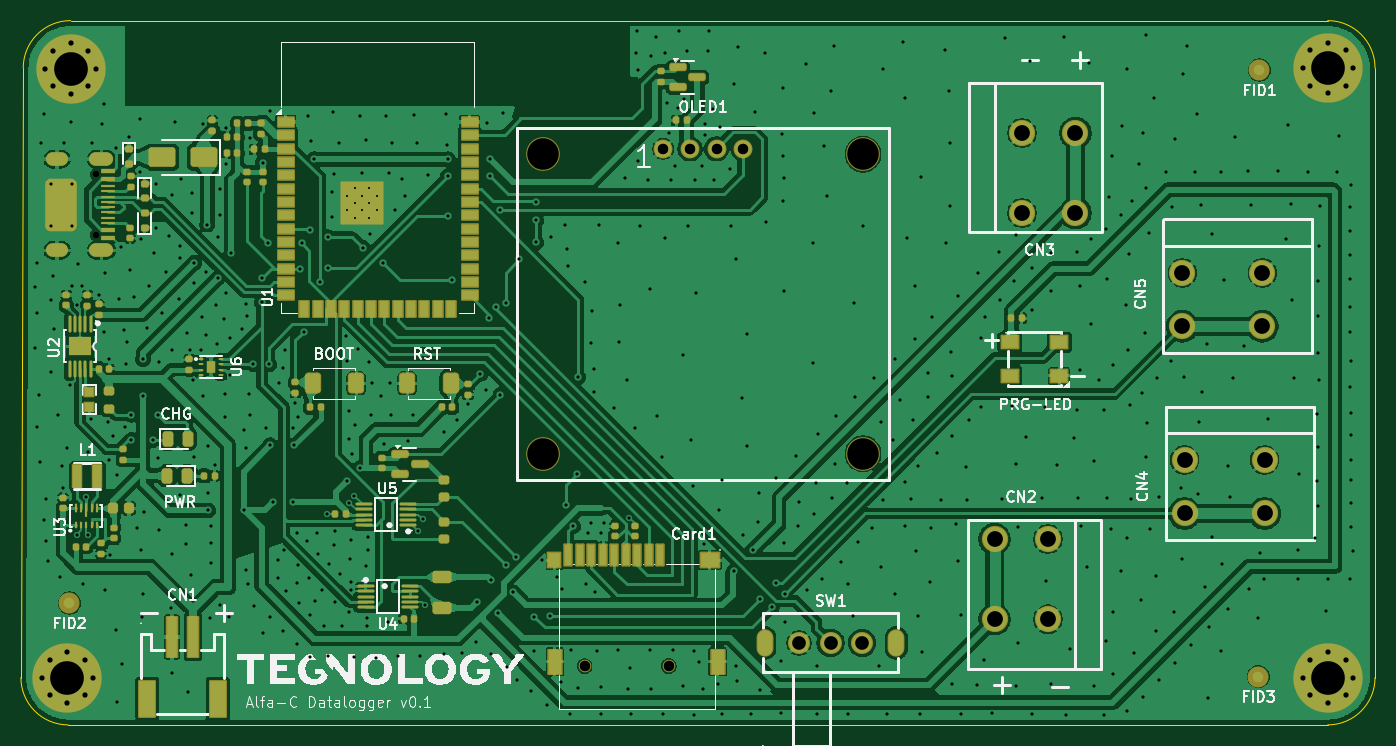
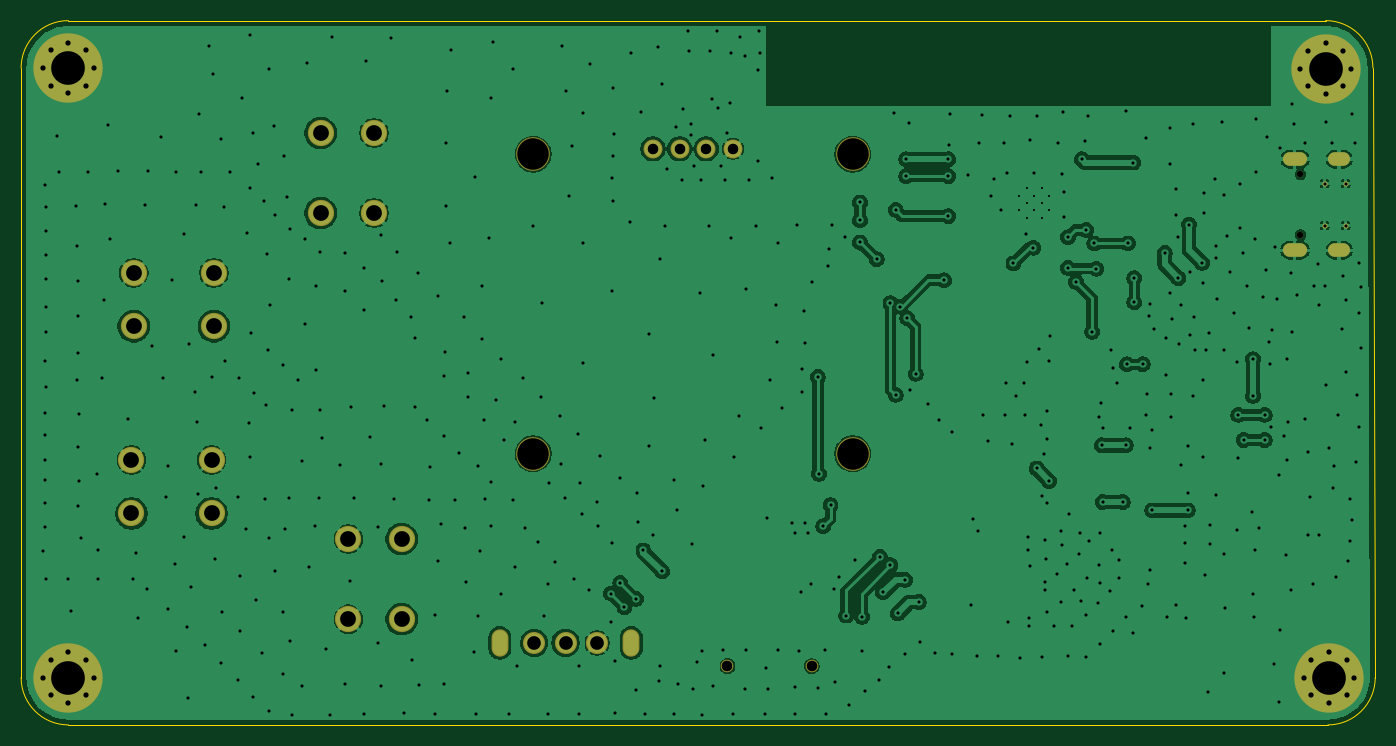
Circuit board: 11 layer files. Board 128.8 x 67.0 mm.
- bottom_copper: teg-datalogger-CuBottom.gbr (149337 bytes)
- top_copper: teg-datalogger-CuTop.gbr (371644 bytes)
- outline: teg-datalogger-EdgeCuts.gbr (993 bytes)
- bottom_mask: teg-datalogger-MaskBottom.gbr (2977 bytes)
- top_mask: teg-datalogger-MaskTop.gbr (14429 bytes)
- drill: teg-datalogger-NPTH.drl (583 bytes)
- drill: teg-datalogger-PTH.drl (13171 bytes)
- paste: teg-datalogger-PasteBottom.gbr (459 bytes)
- paste: teg-datalogger-PasteTop.gbr (10665 bytes)
- bottom_silk: teg-datalogger-SilkBottom.gbr (2987 bytes)
- top_silk: teg-datalogger-SilkTop.gbr (85997 bytes)

=== bottom_copper: teg-datalogger-CuBottom.gbr (149337 bytes, source omitted) ===
=== top_copper: teg-datalogger-CuTop.gbr (371644 bytes, source omitted) ===
=== outline: teg-datalogger-EdgeCuts.gbr ===
%TF.GenerationSoftware,KiCad,Pcbnew,10.0.4*%
%TF.CreationDate,2026-09-10T12:31:10+02:00*%
%TF.ProjectId,teg-datalogger,7465672d-6461-4746-916c-6f676765722e,rev?*%
%TF.SameCoordinates,Original*%
%TF.FileFunction,Profile,NP*%
%FSLAX46Y46*%
G04 Gerber Fmt 4.6, Leading zero omitted, Abs format (unit mm)*
G04 Created by KiCad (PCBNEW 10.0.4) date 2026-09-10 12:31:10*
%MOMM*%
%LPD*%
G01*
G04 APERTURE LIST*
%TA.AperFunction,Profile*%
%ADD10C,0.050000*%
%TD*%
G04 APERTURE END LIST*
D10*
X90500001Y-55000001D02*
X90279037Y-112999998D01*
X90500001Y-55000001D02*
G75*
G02*
X95000001Y-50500001I4499999J1D01*
G01*
X94779037Y-117499998D02*
G75*
G02*
X90279102Y-112999998I-37J4499898D01*
G01*
X214600000Y-50500000D02*
X95000001Y-50500001D01*
X214600000Y-50500000D02*
G75*
G02*
X219100000Y-55000000I0J-4500000D01*
G01*
X214600000Y-117500000D02*
X94779037Y-117499998D01*
X219100000Y-55000000D02*
X219100000Y-113000000D01*
X219100000Y-113000000D02*
G75*
G02*
X214600000Y-117500000I-4500000J0D01*
G01*
M02*

=== bottom_mask: teg-datalogger-MaskBottom.gbr ===
%TF.GenerationSoftware,KiCad,Pcbnew,10.0.4*%
%TF.CreationDate,2026-09-10T12:31:09+02:00*%
%TF.ProjectId,teg-datalogger,7465672d-6461-4746-916c-6f676765722e,rev?*%
%TF.SameCoordinates,Original*%
%TF.FileFunction,Soldermask,Bot*%
%TF.FilePolarity,Negative*%
%FSLAX46Y46*%
G04 Gerber Fmt 4.6, Leading zero omitted, Abs format (unit mm)*
G04 Created by KiCad (PCBNEW 10.0.4) date 2026-09-10 12:31:09*
%MOMM*%
%LPD*%
G01*
G04 APERTURE LIST*
%ADD10C,1.000000*%
%ADD11C,6.600000*%
%ADD12C,0.600000*%
%ADD13O,2.300000X1.300000*%
%ADD14O,2.100000X1.300000*%
%ADD15C,0.500000*%
%ADD16C,3.200000*%
%ADD17C,1.800000*%
%ADD18C,2.100000*%
%ADD19O,1.600000X2.600000*%
%ADD20C,2.500000*%
%ADD21C,1.200000*%
G04 APERTURE END LIST*
D10*
%TO.C,MH3*%
X92297056Y-112999998D03*
X93000000Y-111302942D03*
X93000000Y-114697054D03*
X94697056Y-110599998D03*
D11*
X94697056Y-112999998D03*
D10*
X94697056Y-115399998D03*
X96394112Y-111302942D03*
X96394112Y-114697054D03*
X97097056Y-112999998D03*
%TD*%
D12*
%TO.C,J1*%
X97400000Y-65110000D03*
X97400000Y-70890000D03*
D13*
X97920000Y-63670000D03*
D14*
X93720000Y-63670000D03*
D15*
X95100000Y-66000000D03*
X93100000Y-66000000D03*
X95100000Y-70000000D03*
X93100000Y-70000000D03*
D13*
X97920000Y-72330000D03*
D14*
X93720000Y-72330000D03*
%TD*%
D16*
%TO.C,OLED1*%
X139990000Y-63200000D03*
X139990000Y-91700000D03*
X170390000Y-63200000D03*
X170390000Y-91700000D03*
D17*
X151380000Y-62700000D03*
X153920000Y-62700000D03*
X156460000Y-62700000D03*
X159000000Y-62700000D03*
%TD*%
D18*
%TO.C,SW1*%
X164300000Y-109700000D03*
X167300000Y-109700000D03*
X170300000Y-109700000D03*
D19*
X173550000Y-109700000D03*
X161050000Y-109700000D03*
%TD*%
D20*
%TO.C,CN4*%
X200980000Y-97380000D03*
X208600000Y-97380000D03*
X200980000Y-92300000D03*
X208600000Y-92300000D03*
%TD*%
%TO.C,CN3*%
X190600000Y-68810000D03*
X190600000Y-61190000D03*
X185520000Y-68810000D03*
X185520000Y-61190000D03*
%TD*%
%TO.C,CN2*%
X182900000Y-99820000D03*
X182900000Y-107440000D03*
X187980000Y-99820000D03*
X187980000Y-107440000D03*
%TD*%
%TO.C,CN5*%
X200760000Y-79580000D03*
X208380000Y-79580000D03*
X200760000Y-74500000D03*
X208380000Y-74500000D03*
%TD*%
D10*
%TO.C,MH4*%
X212200000Y-113000000D03*
X212902944Y-111302944D03*
X212902944Y-114697056D03*
X214600000Y-110600000D03*
D11*
X214600000Y-113000000D03*
D10*
X214600000Y-115400000D03*
X216297056Y-111302944D03*
X216297056Y-114697056D03*
X217000000Y-113000000D03*
%TD*%
%TO.C,MH2*%
X212200000Y-55000000D03*
X212902944Y-53302944D03*
X212902944Y-56697056D03*
X214600000Y-52600000D03*
D11*
X214600000Y-55000000D03*
D10*
X214600000Y-57400000D03*
X216297056Y-53302944D03*
X216297056Y-56697056D03*
X217000000Y-55000000D03*
%TD*%
D21*
%TO.C,Card1*%
X143900000Y-111910000D03*
X151900000Y-111900000D03*
%TD*%
D10*
%TO.C,MH1*%
X92600000Y-55068020D03*
X93302944Y-53370964D03*
X93302944Y-56765076D03*
X95000000Y-52668020D03*
D11*
X95000000Y-55068020D03*
D10*
X95000000Y-57468020D03*
X96697056Y-53370964D03*
X96697056Y-56765076D03*
X97400000Y-55068020D03*
%TD*%
M02*

=== top_mask: teg-datalogger-MaskTop.gbr (14429 bytes, source omitted) ===
=== drill: teg-datalogger-NPTH.drl ===
M48
; DRILL file KiCad 10.0.4 date 2026-09-10T12:31:10
; FORMAT={-:-/ absolute / inch / decimal}
; #@! TF.CreationDate,2026-09-10T12:31:10+02:00
; #@! TF.GenerationSoftware,Kicad,Pcbnew,10.0.4
; #@! TF.FileFunction,NonPlated,1,2,NPTH
FMAT,2
INCH
; #@! TA.AperFunction,NonPlated,NPTH,ComponentDrill
T1C0.0236
; #@! TA.AperFunction,NonPlated,NPTH,ComponentDrill
T2C0.0394
; #@! TA.AperFunction,NonPlated,NPTH,ComponentDrill
T3C0.1181
%
G90
G05
T1
X3.8346Y-2.5634
X3.8346Y-2.7909
T2
X5.6654Y-4.4059
X5.9803Y-4.4055
T3
X5.5114Y-2.4882
X5.5114Y-3.6102
X6.7083Y-2.4882
X6.7083Y-3.6102
M30

=== drill: teg-datalogger-PTH.drl (13171 bytes, source omitted) ===
=== paste: teg-datalogger-PasteBottom.gbr ===
%TF.GenerationSoftware,KiCad,Pcbnew,10.0.4*%
%TF.CreationDate,2026-09-10T12:31:10+02:00*%
%TF.ProjectId,teg-datalogger,7465672d-6461-4746-916c-6f676765722e,rev?*%
%TF.SameCoordinates,Original*%
%TF.FileFunction,Paste,Bot*%
%TF.FilePolarity,Positive*%
%FSLAX46Y46*%
G04 Gerber Fmt 4.6, Leading zero omitted, Abs format (unit mm)*
G04 Created by KiCad (PCBNEW 10.0.4) date 2026-09-10 12:31:10*
%MOMM*%
%LPD*%
G01*
G04 APERTURE LIST*
G04 APERTURE END LIST*
M02*

=== paste: teg-datalogger-PasteTop.gbr (10665 bytes, source omitted) ===
=== bottom_silk: teg-datalogger-SilkBottom.gbr ===
%TF.GenerationSoftware,KiCad,Pcbnew,10.0.4*%
%TF.CreationDate,2026-09-10T12:31:09+02:00*%
%TF.ProjectId,teg-datalogger,7465672d-6461-4746-916c-6f676765722e,rev?*%
%TF.SameCoordinates,Original*%
%TF.FileFunction,Legend,Bot*%
%TF.FilePolarity,Positive*%
%FSLAX46Y46*%
G04 Gerber Fmt 4.6, Leading zero omitted, Abs format (unit mm)*
G04 Created by KiCad (PCBNEW 10.0.4) date 2026-09-10 12:31:09*
%MOMM*%
%LPD*%
G01*
G04 APERTURE LIST*
%ADD10C,1.000000*%
%ADD11C,6.600000*%
%ADD12C,0.600000*%
%ADD13O,2.300000X1.300000*%
%ADD14O,2.100000X1.300000*%
%ADD15C,0.500000*%
%ADD16C,3.200000*%
%ADD17C,1.800000*%
%ADD18C,2.100000*%
%ADD19O,1.600000X2.600000*%
%ADD20C,2.500000*%
%ADD21C,1.200000*%
G04 APERTURE END LIST*
%LPC*%
D10*
%TO.C,MH3*%
X92297056Y-112999998D03*
X93000000Y-111302942D03*
X93000000Y-114697054D03*
X94697056Y-110599998D03*
D11*
X94697056Y-112999998D03*
D10*
X94697056Y-115399998D03*
X96394112Y-111302942D03*
X96394112Y-114697054D03*
X97097056Y-112999998D03*
%TD*%
D12*
%TO.C,J1*%
X97400000Y-65110000D03*
X97400000Y-70890000D03*
D13*
X97920000Y-63670000D03*
D14*
X93720000Y-63670000D03*
D15*
X95100000Y-66000000D03*
X93100000Y-66000000D03*
X95100000Y-70000000D03*
X93100000Y-70000000D03*
D13*
X97920000Y-72330000D03*
D14*
X93720000Y-72330000D03*
%TD*%
D16*
%TO.C,OLED1*%
X139990000Y-63200000D03*
X139990000Y-91700000D03*
X170390000Y-63200000D03*
X170390000Y-91700000D03*
D17*
X151380000Y-62700000D03*
X153920000Y-62700000D03*
X156460000Y-62700000D03*
X159000000Y-62700000D03*
%TD*%
D18*
%TO.C,SW1*%
X164300000Y-109700000D03*
X167300000Y-109700000D03*
X170300000Y-109700000D03*
D19*
X173550000Y-109700000D03*
X161050000Y-109700000D03*
%TD*%
D20*
%TO.C,CN4*%
X200980000Y-97380000D03*
X208600000Y-97380000D03*
X200980000Y-92300000D03*
X208600000Y-92300000D03*
%TD*%
%TO.C,CN3*%
X190600000Y-68810000D03*
X190600000Y-61190000D03*
X185520000Y-68810000D03*
X185520000Y-61190000D03*
%TD*%
%TO.C,CN2*%
X182900000Y-99820000D03*
X182900000Y-107440000D03*
X187980000Y-99820000D03*
X187980000Y-107440000D03*
%TD*%
%TO.C,CN5*%
X200760000Y-79580000D03*
X208380000Y-79580000D03*
X200760000Y-74500000D03*
X208380000Y-74500000D03*
%TD*%
D10*
%TO.C,MH4*%
X212200000Y-113000000D03*
X212902944Y-111302944D03*
X212902944Y-114697056D03*
X214600000Y-110600000D03*
D11*
X214600000Y-113000000D03*
D10*
X214600000Y-115400000D03*
X216297056Y-111302944D03*
X216297056Y-114697056D03*
X217000000Y-113000000D03*
%TD*%
%TO.C,MH2*%
X212200000Y-55000000D03*
X212902944Y-53302944D03*
X212902944Y-56697056D03*
X214600000Y-52600000D03*
D11*
X214600000Y-55000000D03*
D10*
X214600000Y-57400000D03*
X216297056Y-53302944D03*
X216297056Y-56697056D03*
X217000000Y-55000000D03*
%TD*%
D21*
%TO.C,Card1*%
X143900000Y-111910000D03*
X151900000Y-111900000D03*
%TD*%
D10*
%TO.C,MH1*%
X92600000Y-55068020D03*
X93302944Y-53370964D03*
X93302944Y-56765076D03*
X95000000Y-52668020D03*
D11*
X95000000Y-55068020D03*
D10*
X95000000Y-57468020D03*
X96697056Y-53370964D03*
X96697056Y-56765076D03*
X97400000Y-55068020D03*
%TD*%
%LPD*%
M02*

=== top_silk: teg-datalogger-SilkTop.gbr (85997 bytes, source omitted) ===
